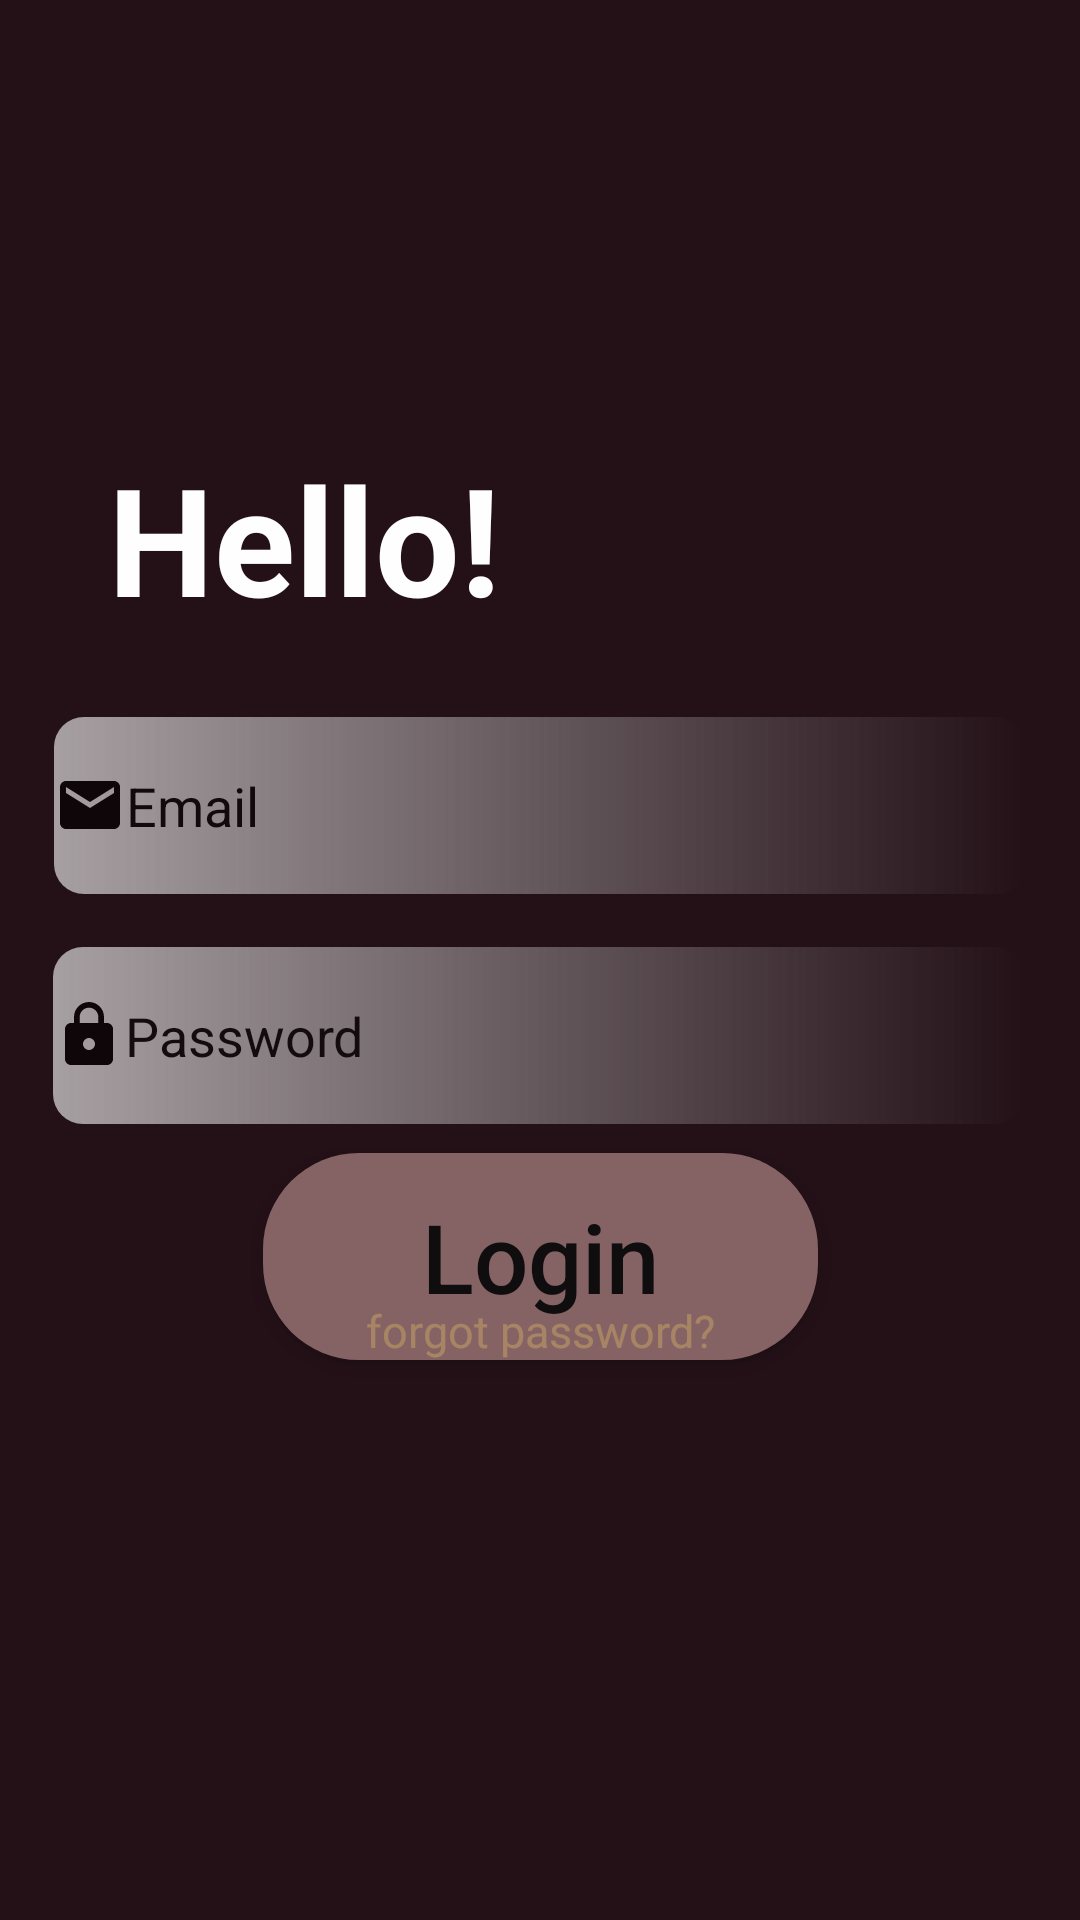

This screen was rendered from an Android layout file. Write that file and the resources it references.
<!-- AndroidManifest.xml: application theme Theme.SignUpActivity -->
<!-- res/layout/activity_login.xml -->
<?xml version="1.0" encoding="utf-8"?>
<androidx.constraintlayout.widget.ConstraintLayout xmlns:android="http://schemas.android.com/apk/res/android"
    xmlns:app="http://schemas.android.com/apk/res-auto"
    xmlns:tools="http://schemas.android.com/tools"
    android:layout_width="match_parent"
    android:layout_height="match_parent"
    android:background="#F319060C"
    tools:context=".LoginActivity">


    <ImageView
        android:id="@+id/Back_Arrow"
        android:layout_width="60dp"
        android:layout_height="32dp"
        android:layout_marginStart="8dp"
        android:layout_marginLeft="8dp"
        android:layout_marginTop="16dp"
        android:src="@drawable/ic_baseline_arrow_back_24"
        app:layout_constraintStart_toStartOf="parent"
        app:layout_constraintTop_toTopOf="parent" />

    <FrameLayout
        android:layout_width="match_parent"
        android:layout_height="match_parent"
        android:layout_marginStart="10dp"
        android:layout_marginLeft="10dp"
        android:layout_marginTop="110dp"
        android:layout_marginEnd="10dp"
        android:layout_marginRight="10dp"
        android:layout_marginBottom="110dp"
        app:layout_constraintBottom_toBottomOf="parent"
        app:layout_constraintEnd_toEndOf="parent"
        app:layout_constraintStart_toStartOf="parent"
        app:layout_constraintTop_toTopOf="parent">

        <androidx.constraintlayout.widget.ConstraintLayout
            android:layout_width="match_parent"
            android:layout_height="match_parent">
            <EditText
                android:id="@+id/email2"
                android:layout_width="324dp"
                android:layout_height="59dp"
                android:alpha="0.6"
                android:autofillHints=""
                android:background="@drawable/input_editor"
                android:drawableStart="@drawable/ic_baseline_email_24"
                android:ems="10"
                android:hint="@string/email2"
                android:inputType="textEmailAddress"
                android:textColor="#FFFFFF"
                android:textColorHint="#050404"
                app:layout_constraintBottom_toBottomOf="parent"
                app:layout_constraintEnd_toEndOf="parent"
                app:layout_constraintHorizontal_bias="0.497"
                app:layout_constraintStart_toStartOf="parent"
                app:layout_constraintTop_toTopOf="parent"
                app:layout_constraintVertical_bias="0.357" />

            <EditText
                android:id="@+id/password2"
                android:layout_width="324dp"
                android:layout_height="59dp"
                android:alpha="0.6"
                android:autofillHints=""
                android:background="@drawable/input_editor"
                android:drawableStart="@drawable/ic_baseline_lock_24"
                android:ems="10"
                android:hint="@string/password2"
                android:inputType="textPassword"
                android:textColorHint="#090808"
                app:layout_constraintBottom_toBottomOf="parent"
                app:layout_constraintEnd_toEndOf="parent"
                app:layout_constraintHorizontal_bias="0.485"
                app:layout_constraintStart_toStartOf="parent"
                app:layout_constraintTop_toTopOf="parent"
                app:layout_constraintVertical_bias="0.57" />

            <Button
                android:id="@+id/button"
                android:layout_width="185dp"
                android:layout_height="69dp"
                android:layout_marginStart="104dp"
                android:layout_marginLeft="104dp"
                android:layout_marginEnd="104dp"
                android:layout_marginRight="104dp"
                android:alpha="0.8"
                android:background="@drawable/round_button"
                android:text="@string/login2"
                android:textAllCaps="false"
                android:textColor="#0C0C0C"
                android:textSize="32sp"
                app:backgroundTint="#9E7878"
                app:layout_constraintBottom_toBottomOf="parent"
                app:layout_constraintEnd_toEndOf="parent"
                app:layout_constraintStart_toStartOf="parent"
                app:layout_constraintTop_toTopOf="parent"
                app:layout_constraintVertical_bias="0.782" />

            <TextView
                android:id="@+id/forgot"
                android:layout_width="287dp"
                android:layout_height="45dp"
                android:layout_marginStart="10dp"
                android:layout_marginLeft="10dp"
                android:layout_marginEnd="10dp"
                android:layout_marginRight="10dp"
                android:layout_marginBottom="64dp"
                android:alpha="1"
                android:gravity="center"
                android:text="@string/forgot_password"
                android:textColor="#FAE119"
                android:textSize="15sp"
                app:layout_constraintBottom_toBottomOf="parent"
                app:layout_constraintEnd_toEndOf="parent"
                app:layout_constraintHorizontal_bias="0.504"
                app:layout_constraintStart_toStartOf="parent" />

            <TextView
                android:id="@+id/Hello2"
                android:layout_width="wrap_content"
                android:layout_height="wrap_content"
                android:layout_marginTop="36dp"
                android:text="@string/hello3"
                android:textColor="#FFFEFE"
                android:textSize="50sp"
                android:textStyle="bold"
                app:layout_constraintEnd_toEndOf="parent"
                app:layout_constraintHorizontal_bias="0.124"
                app:layout_constraintStart_toStartOf="parent"
                app:layout_constraintTop_toTopOf="parent" />


        </androidx.constraintlayout.widget.ConstraintLayout>

    </FrameLayout>
</androidx.constraintlayout.widget.ConstraintLayout>
<!-- resources referenced by this layout -->
<resources>
  <!-- drawable ic_baseline_email_24 (drawable) -->
  <vector xmlns:android="http://schemas.android.com/apk/res/android"
      android:width="24dp"
      android:height="24dp"
      android:viewportWidth="24"
      android:viewportHeight="24"
      android:tint="?attr/color">
    <path
        android:fillColor="@android:color/black"
        android:pathData="M20,4L4,4c-1.1,0 -1.99,0.9 -1.99,2L2,18c0,1.1 0.9,2 2,2h16c1.1,0 2,-0.9 2,-2L22,6c0,-1.1 -0.9,-2 -2,-2zM20,8l-8,5 -8,-5L4,6l8,5 8,-5v2z"/>
  </vector>
  <!-- drawable ic_baseline_lock_24 (drawable) -->
  <vector xmlns:android="http://schemas.android.com/apk/res/android"
      android:width="24dp"
      android:height="24dp"
      android:viewportWidth="24"
      android:viewportHeight="24"
      android:tint="?attr/color">
    <path
        android:fillColor="@android:color/black"
        android:pathData="M18,8h-1L17,6c0,-2.76 -2.24,-5 -5,-5S7,3.24 7,6v2L6,8c-1.1,0 -2,0.9 -2,2v10c0,1.1 0.9,2 2,2h12c1.1,0 2,-0.9 2,-2L20,10c0,-1.1 -0.9,-2 -2,-2zM12,17c-1.1,0 -2,-0.9 -2,-2s0.9,-2 2,-2 2,0.9 2,2 -0.9,2 -2,2zM15.1,8L8.9,8L8.9,6c0,-1.71 1.39,-3.1 3.1,-3.1 1.71,0 3.1,1.39 3.1,3.1v2z"/>
  </vector>
  <!-- drawable input_editor (drawable) -->
  <?xml version="1.0" encoding="utf-8"?>
  <selector xmlns:android="http://schemas.android.com/apk/res/android">
      <item android:state_enabled="true" android:state_focused="true">
          <shape android:shape="rectangle">
              <solid android:color="@color/black"/>
              <corners android:radius="10dp"/>
              <stroke android:color="@color/design_default_color_primary" android:width="2dp"/>
          </shape>
      </item>
      <item android:state_enabled="true" >
          <shape android:shape="rectangle">
              <gradient android:startColor="@color/white"/>
              <corners android:radius="10dp"/>
          </shape>
      </item>
  </selector>
  <!-- drawable round_button (drawable) -->
  <?xml version="1.0" encoding="utf-8"?>
  <shape xmlns:android="http://schemas.android.com/apk/res/android">
      <corners android:radius="32dp" />
      <solid android:color="#00FF00"/>
  </shape>
  <string name="email2">Email</string>
  <string name="forgot_password">forgot password?</string>
  <string name="hello3">Hello!</string>
  <string name="login2">Login</string>
  <string name="password2">Password</string>
  <style name="Theme.SignUpActivity" parent="Theme.MaterialComponents.DayNight.NoActionBar">
          
          <item name="colorPrimary">@color/purple_500</item>
          <item name="colorPrimaryVariant">@color/black</item>
          <item name="colorOnPrimary">@color/white</item>
          
          <item name="colorSecondary">@color/teal_200</item>
          <item name="colorSecondaryVariant">@color/teal_700</item>
          <item name="colorOnSecondary">@color/black</item>
  
          <item name="android:windowIsTranslucent">true</item>
          <item name="android:autofilledHighlight">@id/none</item>
          
          <item name="android:windowBackground">@drawable/abc_item_background_holo_light</item>
          
          <item name="android:autofilledHighlight">@id/none</item>
          <item name="android:statusBarColor" tools:targetApi="l">?attr/colorPrimaryVariant</item>
          
      </style>
  <!-- not gathered from this repository: default colours our renderer supplied (Android Studio template values) -->
  <color name="purple_500">#FF6200EE</color>
  <color name="teal_200">#FF03DAC5</color>
  <color name="teal_700">#FF018786</color>
  <color name="black">#FF000000</color>
  <color name="white">#FFFFFFFF</color>
</resources>
